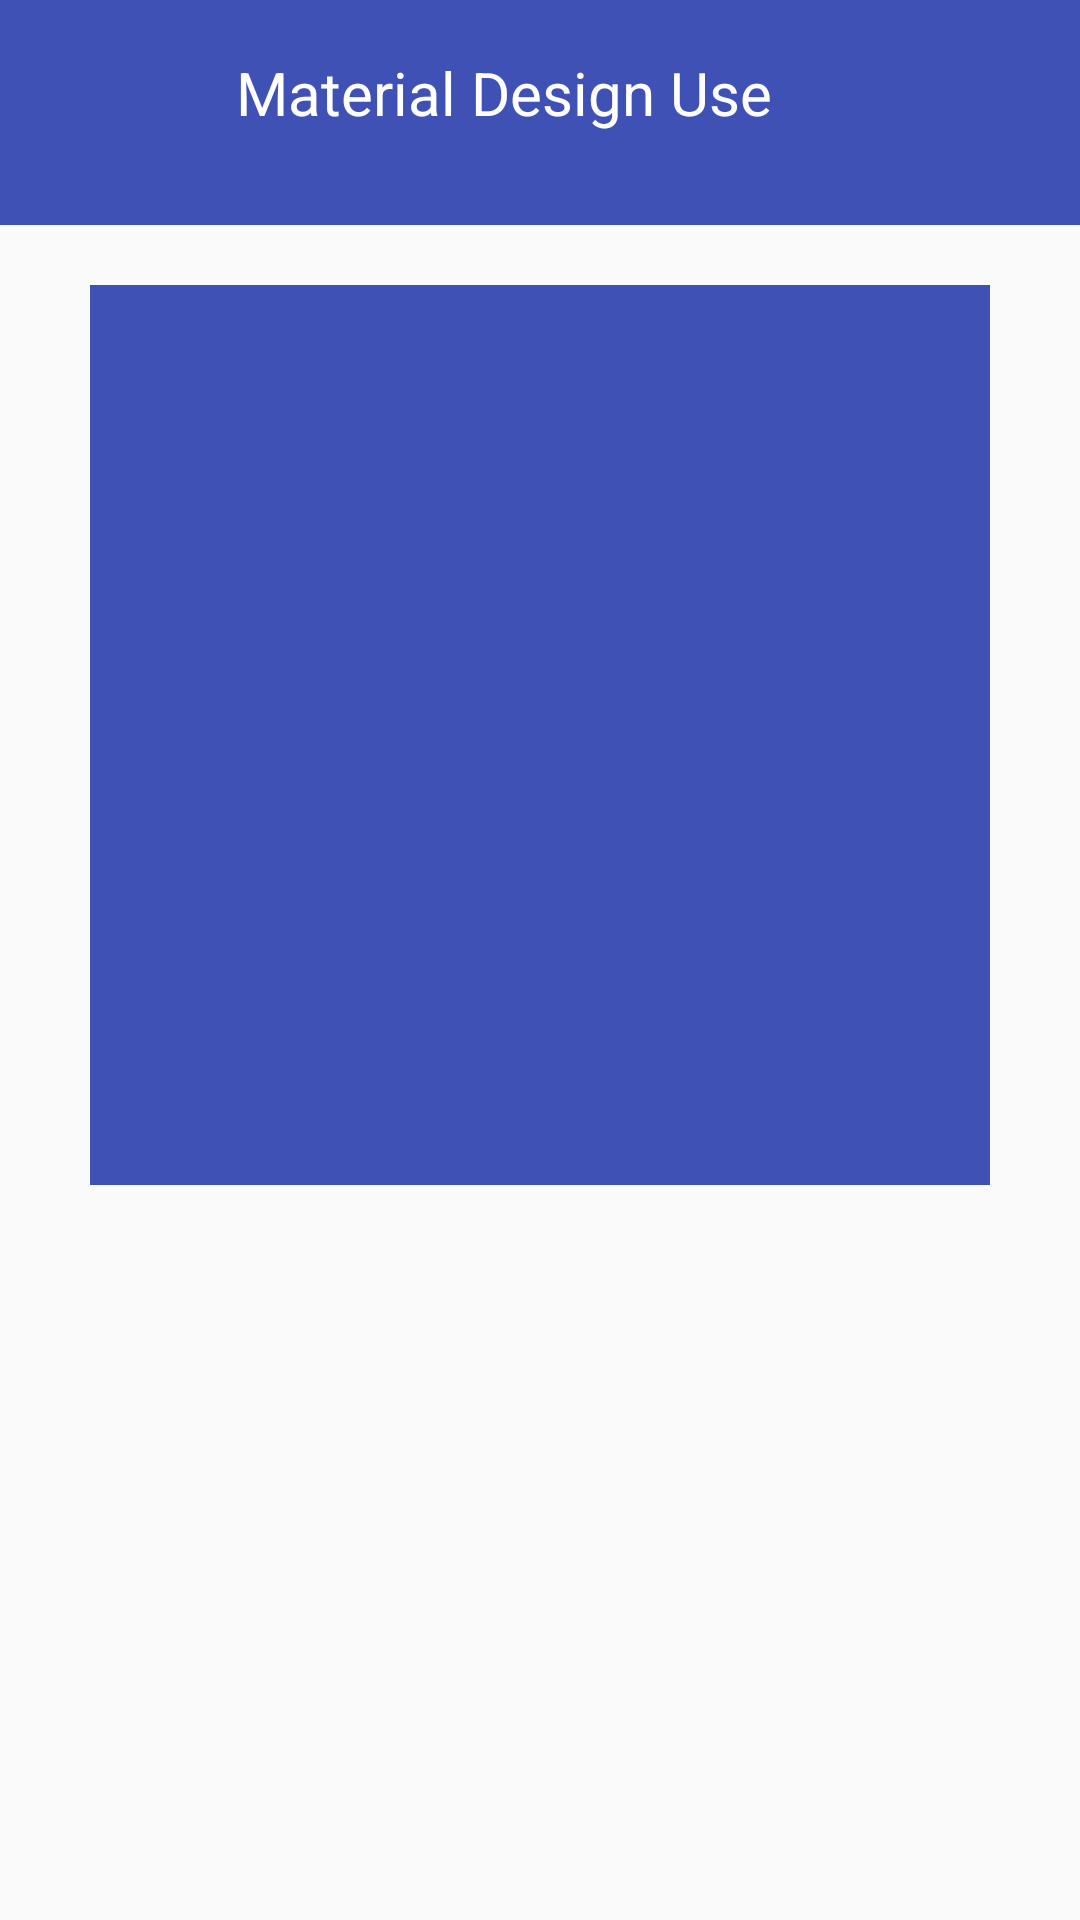

This screen was rendered from an Android layout file. Write that file and the resources it references.
<!-- AndroidManifest.xml: application theme AppTheme -->
<!-- res/layout/activity_animation1.xml -->
<?xml version="1.0" encoding="utf-8"?>
<LinearLayout xmlns:android="http://schemas.android.com/apk/res/android"
              xmlns:app="http://schemas.android.com/apk/res-auto"
              android:layout_width="match_parent"
              android:layout_height="match_parent"
              android:orientation="vertical">

    <android.support.design.widget.AppBarLayout
        android:layout_width="match_parent"
        android:layout_height="75dp"
        android:theme="@style/ThemeOverlay.AppCompat.Dark.ActionBar">

        <android.support.v7.widget.Toolbar
            android:id="@+id/toolbar"
            android:layout_width="match_parent"
            android:layout_height="wrap_content"
            android:background="?attr/colorPrimary"
            android:fitsSystemWindows="true"
            android:minHeight="?attr/actionBarSize"
            app:layout_collapseMode="pin"
            app:popupTheme="@style/ThemeOverlay.AppCompat.Light">

            <TextView
                android:id="@+id/toolbar_title"
                android:layout_width="match_parent"
                android:layout_height="wrap_content"
                android:layout_marginLeft="0dp"
                android:layout_marginStart="0dp"
                android:gravity="center"
                android:paddingRight="40dp"
                android:paddingTop="6dp"
                android:text="@string/app_name"
                android:textColor="#FFFFFF"
                android:textSize="20sp"/>
        </android.support.v7.widget.Toolbar>
    </android.support.design.widget.AppBarLayout>

    <View
        android:id="@+id/view"
        android:layout_width="300dp"
        android:layout_height="300dp"
        android:layout_gravity="center"
        android:layout_marginTop="20dp"
        android:background="@color/colorPrimary"
        />

</LinearLayout>
<!-- resources referenced by this layout -->
<resources>
  <color name="colorPrimary">#3F51B5</color>
  <string name="app_name">Material Design Use</string>
  <style name="AppTheme" parent="@style/BaseTheme">
      </style>
  <style name="BaseTheme" parent="Theme.AppCompat.Light.NoActionBar">
          
          <item name="android:windowNoTitle">true</item>
          
          <item name="android:windowAnimationStyle">@style/activityAnimation</item>
          
          <item name="colorPrimary">@color/colorPrimary</item>
          <item name="colorPrimaryDark">@color/colorPrimary</item>
      </style>
  <style name="activityAnimation" parent="@android:style/Animation">
          <item name="android:activityOpenEnterAnimation">@anim/slide_right_in</item>
          <item name="android:activityOpenExitAnimation">@anim/slide_left_out</item>
          <item name="android:activityCloseEnterAnimation">@anim/slide_left_in</item>
          <item name="android:activityCloseExitAnimation">@anim/slide_right_out</item>
      </style>
</resources>
